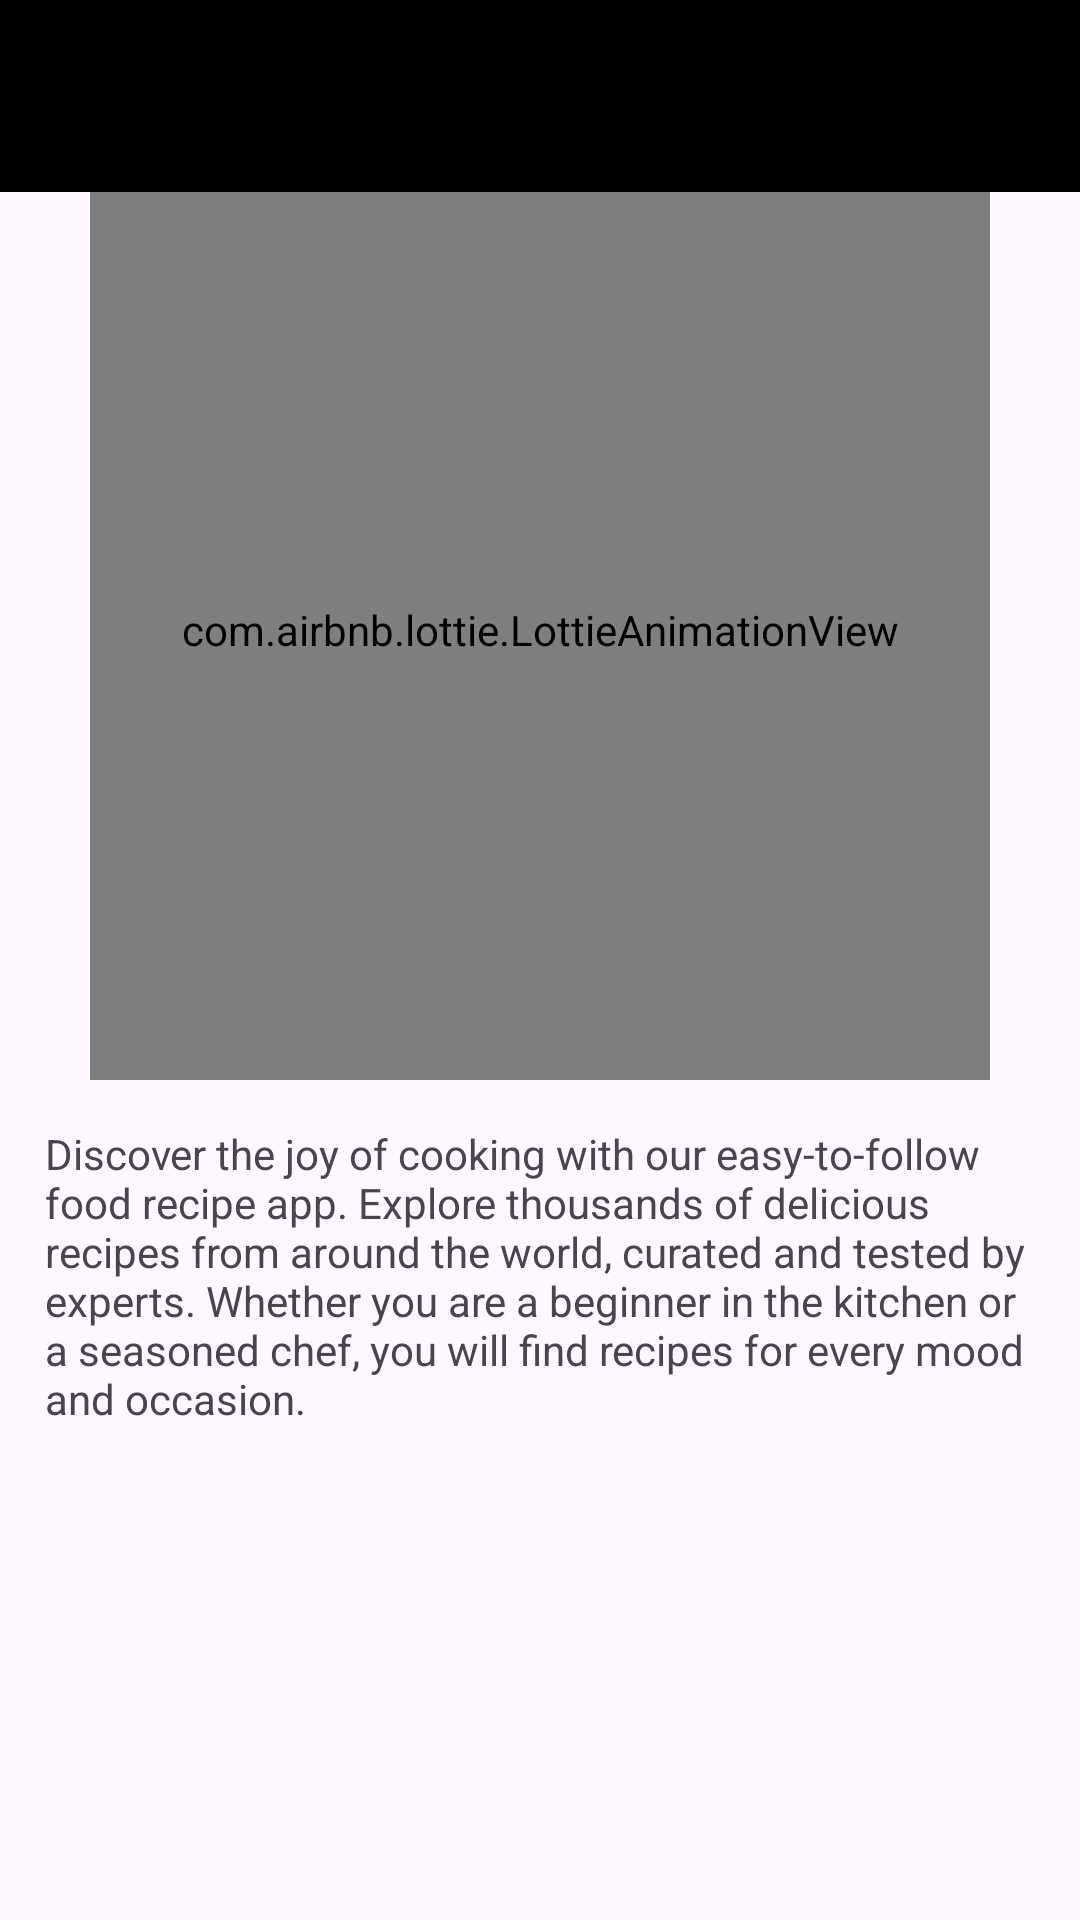

Reconstruct the res/layout file that produces this screen, plus the resources it refers to.
<!-- AndroidManifest.xml: application theme Theme.YumHub -->
<!-- res/layout/fragment_home.xml -->
<?xml version="1.0" encoding="utf-8"?>
<RelativeLayout xmlns:android="http://schemas.android.com/apk/res/android"
    xmlns:tools="http://schemas.android.com/tools"
    android:layout_width="match_parent"
    android:layout_height="match_parent"
    xmlns:app="http://schemas.android.com/apk/res-auto"
    tools:context=".fragments.HomeFragment">

    
    <androidx.appcompat.widget.Toolbar
        android:id="@+id/home_toolbar"
        android:layout_width="match_parent"
        android:layout_height="?attr/actionBarSize"
        android:background="@color/black"
        android:elevation="4dp"
        android:theme="@style/ToolbarTheme"
        app:popupTheme="@style/ThemeOverlay.AppCompat.Dark"/>
    <com.airbnb.lottie.LottieAnimationView
        android:id="@+id/lottie_hello"
        android:layout_width="300dp"
        android:layout_height="300dp"
        android:layout_alignParentTop="true"
        android:layout_centerHorizontal="true"
        android:layout_marginTop="60dp"
        app:lottie_autoPlay="true"
        app:lottie_rawRes="@raw/hello"/>

    <TextView
        android:layout_width="wrap_content"
        android:layout_height="wrap_content"
        android:layout_below="@+id/lottie_hello"
        android:layout_centerHorizontal="true"
        android:padding="15dp"
        android:text="@string/app_description" />

</RelativeLayout>
<!-- resources referenced by this layout -->
<resources>
  <color name="black">#FF000000</color>
  <string name="app_description">Discover the joy of cooking with our easy-to-follow food recipe app. Explore thousands of delicious recipes from around the world, curated and tested by experts. Whether you are a beginner in the kitchen or a seasoned chef, you will find recipes for every mood and occasion.</string>
  <style name="ToolbarTheme" parent="ThemeOverlay.AppCompat.ActionBar">
          
          <item name="android:textColorPrimary">#FFFFFF</item>
      </style>
  <style name="Theme.YumHub" parent="Base.Theme.YumHub" />
  <style name="Base.Theme.YumHub" parent="Theme.Material3.DayNight.NoActionBar">
          
          <item name="android:statusBarColor">@color/black</item>
          
      </style>
</resources>
